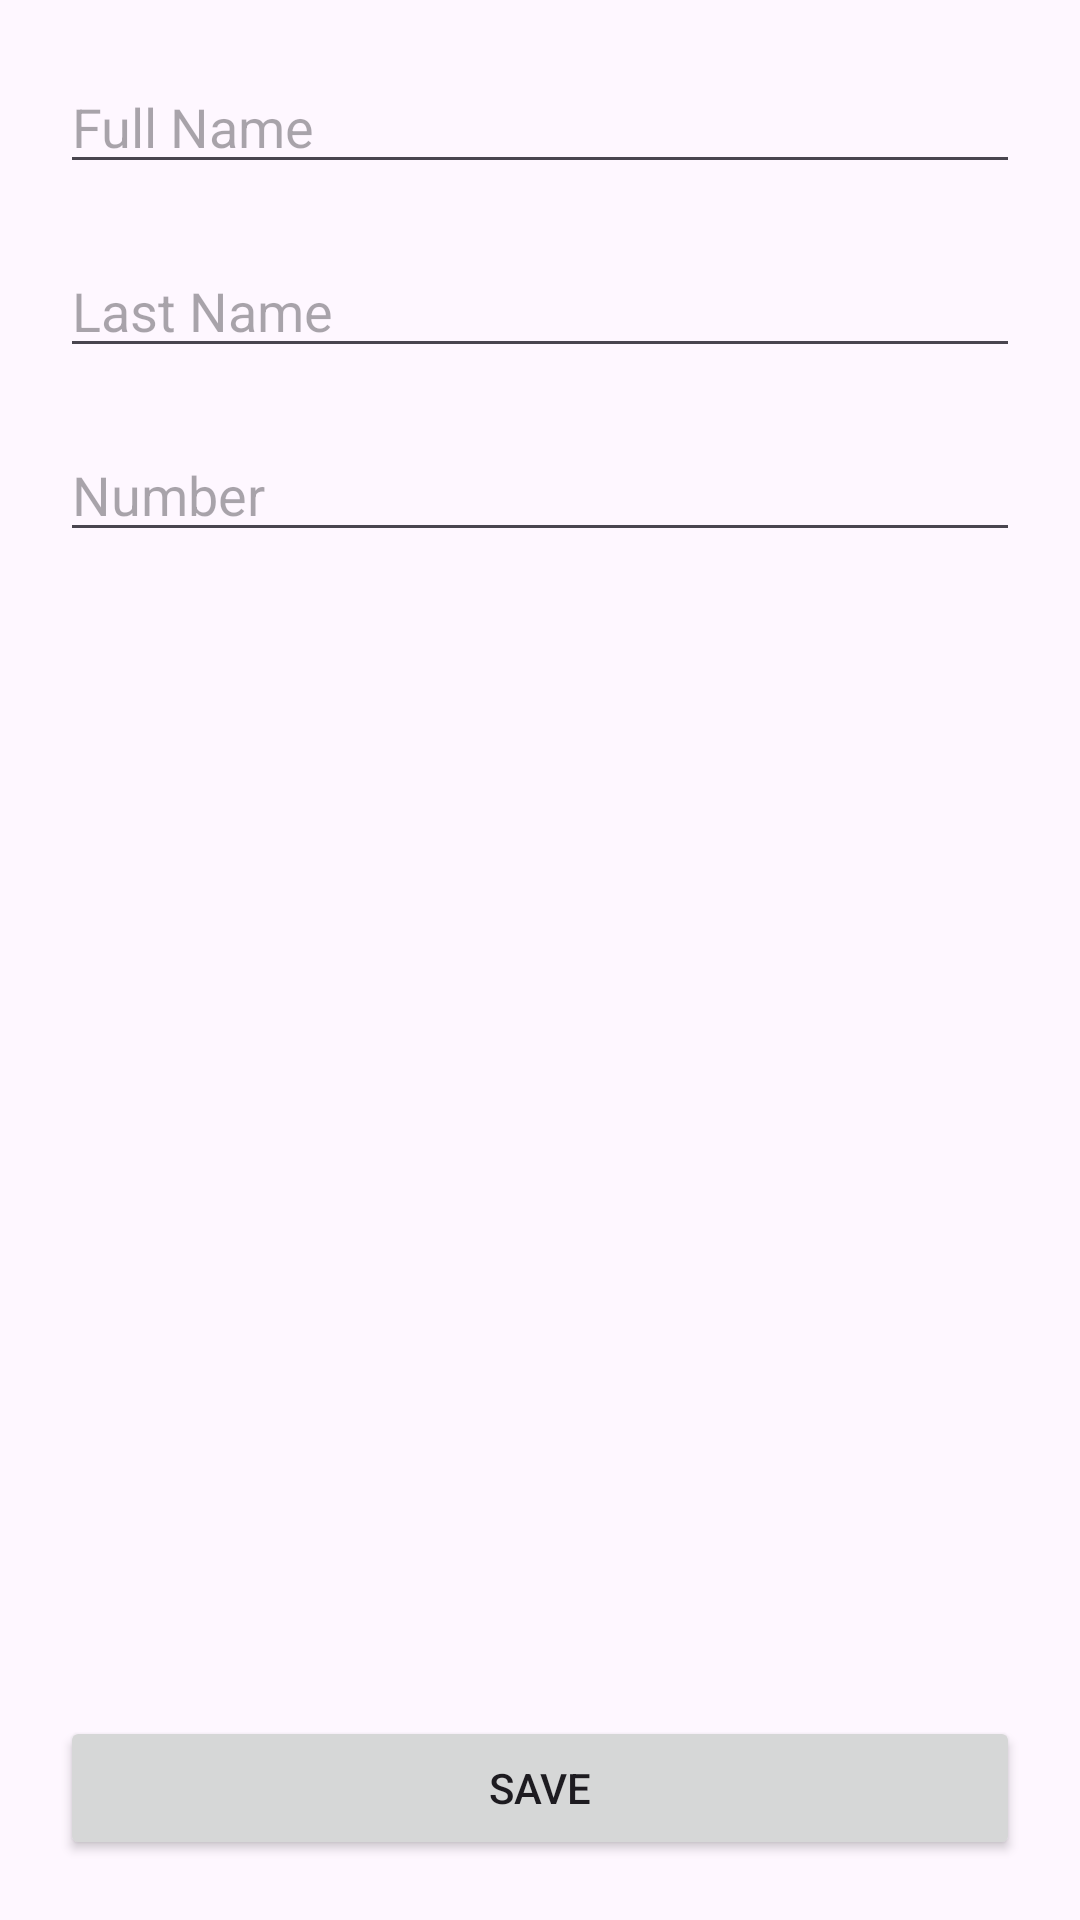

This screen was rendered from an Android layout file. Write that file and the resources it references.
<!-- AndroidManifest.xml: application theme Theme.ShardPrefXMLPractice -->
<!-- res/layout/activity_main.xml -->
<?xml version="1.0" encoding="utf-8"?>
<androidx.constraintlayout.widget.ConstraintLayout xmlns:android="http://schemas.android.com/apk/res/android"
    xmlns:app="http://schemas.android.com/apk/res-auto"
    xmlns:tools="http://schemas.android.com/tools"
    android:id="@+id/container"
    android:layout_width="match_parent"
    android:layout_height="match_parent"
    android:padding="20dp"
    tools:context=".MainActivity">

    <EditText
        android:id="@+id/fNmae"
        android:layout_width="match_parent"
        android:layout_height="wrap_content"
        android:hint="Full Name"
        app:layout_constraintEnd_toEndOf="parent"
        app:layout_constraintStart_toStartOf="parent"
        app:layout_constraintTop_toTopOf="parent" />

    <EditText
        android:id="@+id/lNmae"
        android:layout_width="match_parent"
        android:layout_height="wrap_content"
        android:layout_marginVertical="20dp"
        android:hint="Last Name"
        app:layout_constraintEnd_toEndOf="parent"
        app:layout_constraintStart_toStartOf="parent"
        app:layout_constraintTop_toBottomOf="@id/fNmae" />

    <EditText
        android:id="@+id/number"
        android:layout_width="match_parent"
        android:layout_height="wrap_content"
        android:layout_marginVertical="20dp"
        android:hint="Number"
        app:layout_constraintEnd_toEndOf="parent"
        app:layout_constraintStart_toStartOf="parent"
        app:layout_constraintTop_toBottomOf="@id/lNmae" />


    <Button
        android:id="@+id/saveBtn"
        android:layout_width="match_parent"
        android:layout_height="wrap_content"
        android:text="Save"
        app:layout_constraintBottom_toBottomOf="parent" />
</androidx.constraintlayout.widget.ConstraintLayout>
<!-- resources referenced by this layout -->
<resources>
  <style name="Theme.ShardPrefXMLPractice" parent="Base.Theme.ShardPrefXMLPractice" />
  <style name="Base.Theme.ShardPrefXMLPractice" parent="Theme.Material3.DayNight.NoActionBar">
          
          
      </style>
</resources>
